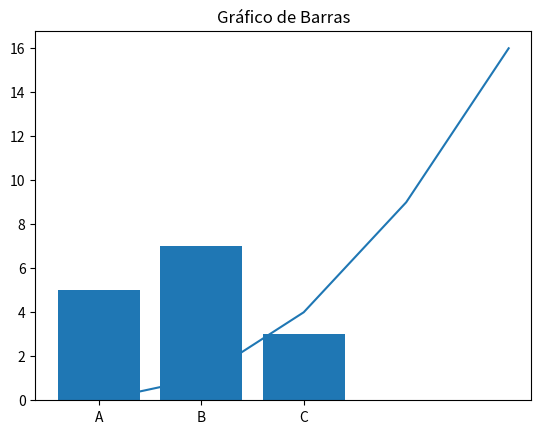

Here is the Python script that generated this plot:
import matplotlib.pyplot as plt

x = [0, 1, 2, 3, 4]
y = [0, 1, 4, 9, 16]
plt.plot(x, y)
plt.title('Gráfico de Linha')
plt.show()

categorias = ['A', 'B', 'C']
valores = [5, 7, 3]
plt.bar(categorias, valores)
plt.title('Gráfico de Barras')
plt.show()